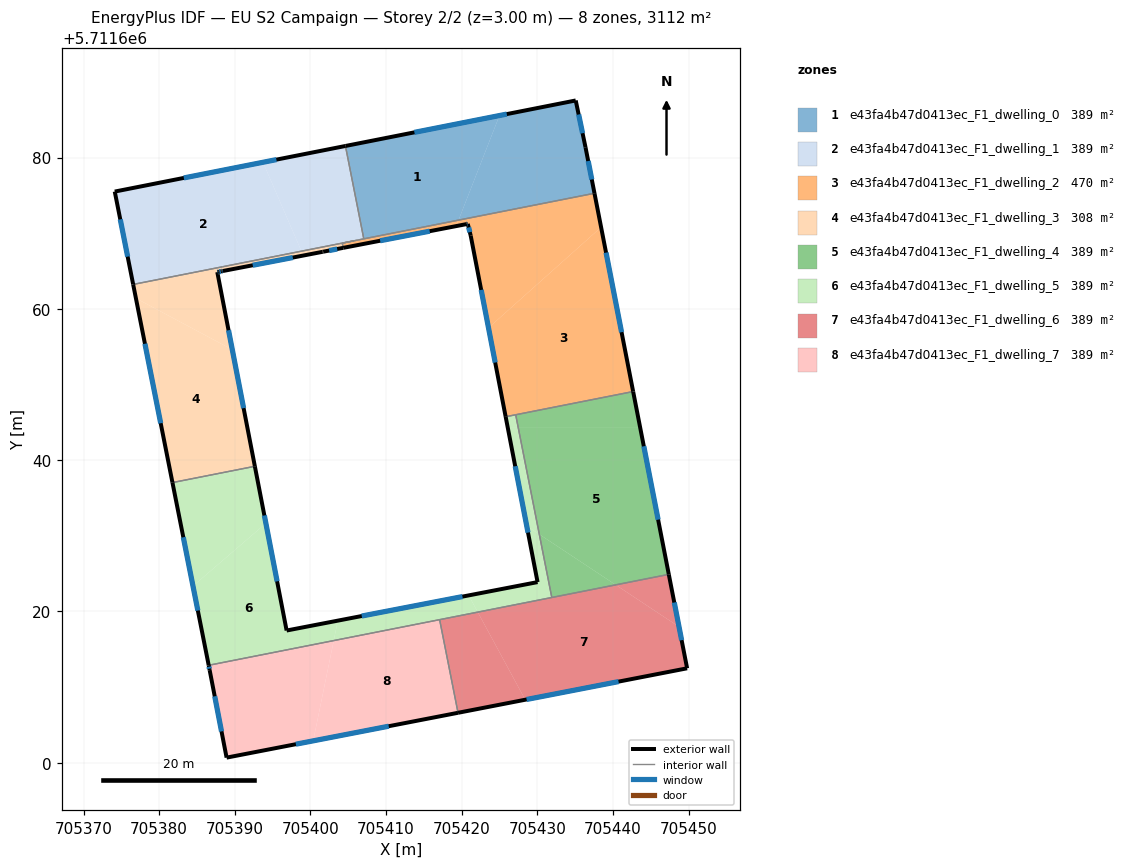
=== STOREY PLAN SPEC (per zone: floor XY polygon, exterior-wall plan segments, windows/doors) ===
zone 1: e43fa4b47d0413ec_F1_dwelling_0  (389.0 m²)
  floor: (705419.57, 5711671.73) (705424.99, 5711685.56) (705404.63, 5711681.54) (705407.05, 5711669.26)
  floor: (705437.55, 5711675.28) (705436.36, 5711681.37) (705435.07, 5711687.55) (705424.99, 5711685.56) (705419.57, 5711671.73)
  exterior wall: (705435.07, 5711687.55) – (705436.36, 5711681.37)  [6.3 m]
    window: (705435.46, 5711685.70) – (705435.97, 5711683.22)  [3.1 m²]
  exterior wall: (705436.36, 5711681.37) – (705437.55, 5711675.29)  [6.2 m]
    window: (705436.72, 5711679.55) – (705437.19, 5711677.11)  [3.0 m²]
  exterior wall: (705404.63, 5711681.54) – (705435.07, 5711687.55)  [31.0 m]
    window: (705413.74, 5711683.34) – (705425.96, 5711685.75)  [15.0 m²]
  interior walls: 2
zone 2: e43fa4b47d0413ec_F1_dwelling_1  (389.0 m²)
  floor: (705398.81, 5711667.63) (705393.73, 5711679.38) (705374.13, 5711675.51) (705376.57, 5711663.24)
  floor: (705407.05, 5711669.26) (705404.63, 5711681.54) (705393.73, 5711679.38) (705398.81, 5711667.63) (705406.26, 5711669.10) (705406.33, 5711669.12)
  exterior wall: (705376.56, 5711663.24) – (705374.13, 5711675.51)  [12.5 m]
    window: (705375.84, 5711666.91) – (705374.86, 5711671.83)  [6.0 m²]
  exterior wall: (705374.13, 5711675.51) – (705404.63, 5711681.54)  [31.1 m]
    window: (705383.26, 5711677.31) – (705395.50, 5711679.73)  [15.0 m²]
  interior walls: 8
zone 3: e43fa4b47d0413ec_F1_dwelling_2  (469.6 m²)
  floor: (705442.66, 5711649.07) (705438.42, 5711670.80) (705423.54, 5711657.49) (705425.81, 5711645.74)
  floor: (705419.27, 5711670.95) (705419.57, 5711671.73) (705406.33, 5711669.12) (705406.26, 5711669.10) (705406.04, 5711669.06) (705405.74, 5711669.00) (705405.15, 5711668.88) (705404.86, 5711668.82) (705404.56, 5711668.76) (705404.27, 5711668.71) (705404.20, 5711668.69) (705404.33, 5711668.07)
  floor: (705438.42, 5711670.80) (705437.55, 5711675.28) (705419.57, 5711671.73) (705419.27, 5711670.95) (705420.65, 5711671.21) (705420.80, 5711671.24) (705421.19, 5711669.67) (705423.54, 5711657.49)
  exterior wall: (705437.55, 5711675.29) – (705442.66, 5711649.07)  [26.7 m]
    window: (705439.08, 5711667.44) – (705441.13, 5711656.92)  [12.9 m²]
  exterior wall: (705425.81, 5711645.74) – (705421.19, 5711669.67)  [24.4 m]
    window: (705424.42, 5711652.91) – (705422.57, 5711662.51)  [11.8 m²]
  exterior wall: (705421.19, 5711669.67) – (705420.80, 5711671.24)  [1.6 m]
    window: (705421.07, 5711670.14) – (705420.91, 5711670.77)  [0.8 m²]
  exterior wall: (705420.80, 5711671.24) – (705420.65, 5711671.21)  [0.1 m]
    window: (705420.75, 5711671.23) – (705420.70, 5711671.22)  [0.1 m²]
  exterior wall: (705420.65, 5711671.21) – (705404.33, 5711668.07)  [16.6 m]
    window: (705415.77, 5711670.27) – (705409.22, 5711669.01)  [8.0 m²]
  interior walls: 13
zone 4: e43fa4b47d0413ec_F1_dwelling_3  (308.3 m²)
  floor: (705392.65, 5711639.19) (705389.67, 5711654.61) (705376.93, 5711661.41) (705381.76, 5711637.04)
  floor: (705389.67, 5711654.61) (705387.69, 5711664.87) (705388.38, 5711665.00) (705388.42, 5711665.01) (705399.06, 5711667.05) (705398.81, 5711667.63) (705388.37, 5711665.57) (705388.35, 5711665.56) (705376.57, 5711663.24) (705376.93, 5711661.41)
  floor: (705404.33, 5711668.07) (705404.20, 5711668.69) (705404.27, 5711668.71) (705404.56, 5711668.76) (705404.86, 5711668.82) (705405.15, 5711668.88) (705405.74, 5711669.00) (705398.81, 5711667.63) (705399.06, 5711667.05)
  exterior wall: (705401.68, 5711667.56) – (705401.62, 5711667.55)  [0.1 m]
  exterior wall: (705401.62, 5711667.55) – (705388.42, 5711665.01)  [13.4 m]
    window: (705397.67, 5711666.79) – (705392.37, 5711665.77)  [6.5 m²]
  exterior wall: (705388.42, 5711665.01) – (705388.28, 5711664.98)  [0.2 m]
    window: (705388.38, 5711665.00) – (705388.32, 5711664.99)  [0.1 m²]
  exterior wall: (705388.28, 5711664.98) – (705387.83, 5711664.89)  [0.4 m]
    window: (705388.14, 5711664.95) – (705387.97, 5711664.92)  [0.2 m²]
  exterior wall: (705387.83, 5711664.89) – (705387.69, 5711664.87)  [0.1 m]
    window: (705387.79, 5711664.88) – (705387.73, 5711664.87)  [0.1 m²]
  exterior wall: (705387.69, 5711664.87) – (705392.65, 5711639.19)  [26.1 m]
    window: (705389.17, 5711657.18) – (705391.17, 5711646.88)  [12.6 m²]
  exterior wall: (705381.76, 5711637.04) – (705376.56, 5711663.24)  [26.7 m]
    window: (705380.20, 5711644.88) – (705378.12, 5711655.39)  [12.9 m²]
  exterior wall: (705404.33, 5711668.07) – (705401.68, 5711667.56)  [2.7 m]
    window: (705403.54, 5711667.92) – (705402.47, 5711667.71)  [1.3 m²]
  interior walls: 10
zone 5: e43fa4b47d0413ec_F1_dwelling_4  (389.0 m²)
  floor: (705447.37, 5711624.90) (705443.58, 5711644.37) (705427.46, 5711644.37) (705430.25, 5711630.21) (705440.35, 5711623.52)
  floor: (705443.58, 5711644.37) (705442.66, 5711649.07) (705427.13, 5711646.01) (705427.46, 5711644.37)
  floor: (705440.35, 5711623.52) (705430.25, 5711630.21) (705431.91, 5711621.85)
  exterior wall: (705442.66, 5711649.07) – (705447.37, 5711624.91)  [24.6 m]
    window: (705444.07, 5711641.84) – (705445.96, 5711632.14)  [11.9 m²]
  interior walls: 3
zone 6: e43fa4b47d0413ec_F1_dwelling_5  (388.9 m²)
  floor: (705422.12, 5711619.91) (705420.92, 5711622.13) (705403.62, 5711618.79) (705403.08, 5711616.15)
  floor: (705394.11, 5711631.66) (705392.65, 5711639.19) (705381.76, 5711637.04) (705384.47, 5711623.36)
  floor: (705430.25, 5711630.21) (705427.46, 5711644.37) (705426.07, 5711644.37) (705428.59, 5711631.31)
  floor: (705403.08, 5711616.15) (705403.62, 5711618.79) (705396.85, 5711617.48) (705394.11, 5711631.66) (705384.47, 5711623.36) (705386.55, 5711612.89)
  floor: (705427.46, 5711644.37) (705427.13, 5711646.01) (705425.81, 5711645.74) (705426.07, 5711644.37)
  floor: (705431.91, 5711621.85) (705430.25, 5711630.21) (705428.59, 5711631.31) (705430.03, 5711623.88) (705420.92, 5711622.13) (705422.12, 5711619.91)
  exterior wall: (705392.65, 5711639.19) – (705396.85, 5711617.48)  [22.1 m]
    window: (705393.91, 5711632.69) – (705395.59, 5711623.98)  [10.7 m²]
  exterior wall: (705396.85, 5711617.48) – (705430.03, 5711623.88)  [33.8 m]
    window: (705406.78, 5711619.40) – (705420.09, 5711621.97)  [16.3 m²]
  exterior wall: (705430.03, 5711623.88) – (705425.81, 5711645.74)  [22.3 m]
    window: (705428.76, 5711630.43) – (705427.07, 5711639.20)  [10.8 m²]
  exterior wall: (705386.55, 5711612.89) – (705381.76, 5711637.04)  [24.6 m]
    window: (705385.12, 5711620.12) – (705383.19, 5711629.81)  [11.9 m²]
  interior walls: 5
zone 7: e43fa4b47d0413ec_F1_dwelling_6  (388.9 m²)
  floor: (705449.79, 5711612.49) (705448.72, 5711617.98) (705440.36, 5711623.52) (705422.12, 5711619.91) (705428.40, 5711608.33)
  floor: (705448.72, 5711617.98) (705447.37, 5711624.90) (705440.36, 5711623.52)
  floor: (705428.40, 5711608.33) (705422.12, 5711619.91) (705417.08, 5711618.92) (705419.51, 5711606.61)
  exterior wall: (705447.37, 5711624.91) – (705449.79, 5711612.49)  [12.6 m]
    window: (705448.10, 5711621.19) – (705449.07, 5711616.21)  [6.1 m²]
  exterior wall: (705449.79, 5711612.49) – (705419.51, 5711606.61)  [30.8 m]
    window: (705440.73, 5711610.73) – (705428.58, 5711608.37)  [14.9 m²]
  interior walls: 3
zone 8: e43fa4b47d0413ec_F1_dwelling_7  (389.0 m²)
  floor: (705400.36, 5711602.90) (705403.08, 5711616.15) (705386.55, 5711612.89) (705386.68, 5711612.25) (705388.92, 5711600.68)
  floor: (705419.51, 5711606.61) (705417.08, 5711618.92) (705403.08, 5711616.15) (705400.36, 5711602.90)
  exterior wall: (705419.51, 5711606.61) – (705388.92, 5711600.68)  [31.2 m]
    window: (705410.35, 5711604.83) – (705398.07, 5711602.46)  [15.1 m²]
  exterior wall: (705388.92, 5711600.68) – (705386.68, 5711612.25)  [11.8 m]
    window: (705388.25, 5711604.14) – (705387.35, 5711608.79)  [5.7 m²]
  exterior wall: (705386.68, 5711612.25) – (705386.55, 5711612.89)  [0.6 m]
    window: (705386.64, 5711612.44) – (705386.59, 5711612.70)  [0.3 m²]
  interior walls: 2

=== DERIVED (storey summary) ===
Building: EU S2 Campaign
Storey: 2 of 2  (floor level z = 3.00 m)
Storey gross floor area: 3111.5 m²
Zones on this storey: 8
  - e43fa4b47d0413ec_F1_dwelling_0: floor 389.0 m²; exterior wall 43.5 m (130.6 m²); 3 window(s) 21.0 m²; WWR 16.1%
  - e43fa4b47d0413ec_F1_dwelling_1: floor 389.0 m²; exterior wall 43.6 m (130.8 m²); 2 window(s) 21.1 m²; WWR 16.1%
  - e43fa4b47d0413ec_F1_dwelling_2: floor 469.6 m²; exterior wall 69.5 m (208.4 m²); 5 window(s) 33.6 m²; WWR 16.1%
  - e43fa4b47d0413ec_F1_dwelling_3: floor 308.3 m²; exterior wall 69.8 m (209.4 m²); 7 window(s) 33.7 m²; WWR 16.1%
  - e43fa4b47d0413ec_F1_dwelling_4: floor 389.0 m²; exterior wall 24.6 m (73.9 m²); 1 window(s) 11.9 m²; WWR 16.1%
  - e43fa4b47d0413ec_F1_dwelling_5: floor 388.9 m²; exterior wall 102.8 m (308.4 m²); 4 window(s) 49.7 m²; WWR 16.1%
  - e43fa4b47d0413ec_F1_dwelling_6: floor 388.9 m²; exterior wall 43.5 m (130.5 m²); 2 window(s) 21.0 m²; WWR 16.1%
  - e43fa4b47d0413ec_F1_dwelling_7: floor 389.0 m²; exterior wall 43.6 m (130.8 m²); 3 window(s) 21.1 m²; WWR 16.1%
Zone adjacency (shared interzone walls):
  - e43fa4b47d0413ec_F1_dwelling_0 ↔ e43fa4b47d0413ec_F1_dwelling_1
  - e43fa4b47d0413ec_F1_dwelling_0 ↔ e43fa4b47d0413ec_F1_dwelling_2
  - e43fa4b47d0413ec_F1_dwelling_1 ↔ e43fa4b47d0413ec_F1_dwelling_2
  - e43fa4b47d0413ec_F1_dwelling_1 ↔ e43fa4b47d0413ec_F1_dwelling_3
  - e43fa4b47d0413ec_F1_dwelling_2 ↔ e43fa4b47d0413ec_F1_dwelling_3
  - e43fa4b47d0413ec_F1_dwelling_2 ↔ e43fa4b47d0413ec_F1_dwelling_4
  - e43fa4b47d0413ec_F1_dwelling_2 ↔ e43fa4b47d0413ec_F1_dwelling_5
  - e43fa4b47d0413ec_F1_dwelling_3 ↔ e43fa4b47d0413ec_F1_dwelling_5
  - e43fa4b47d0413ec_F1_dwelling_4 ↔ e43fa4b47d0413ec_F1_dwelling_5
  - e43fa4b47d0413ec_F1_dwelling_4 ↔ e43fa4b47d0413ec_F1_dwelling_6
  - e43fa4b47d0413ec_F1_dwelling_5 ↔ e43fa4b47d0413ec_F1_dwelling_6
  - e43fa4b47d0413ec_F1_dwelling_5 ↔ e43fa4b47d0413ec_F1_dwelling_7
  - e43fa4b47d0413ec_F1_dwelling_6 ↔ e43fa4b47d0413ec_F1_dwelling_7